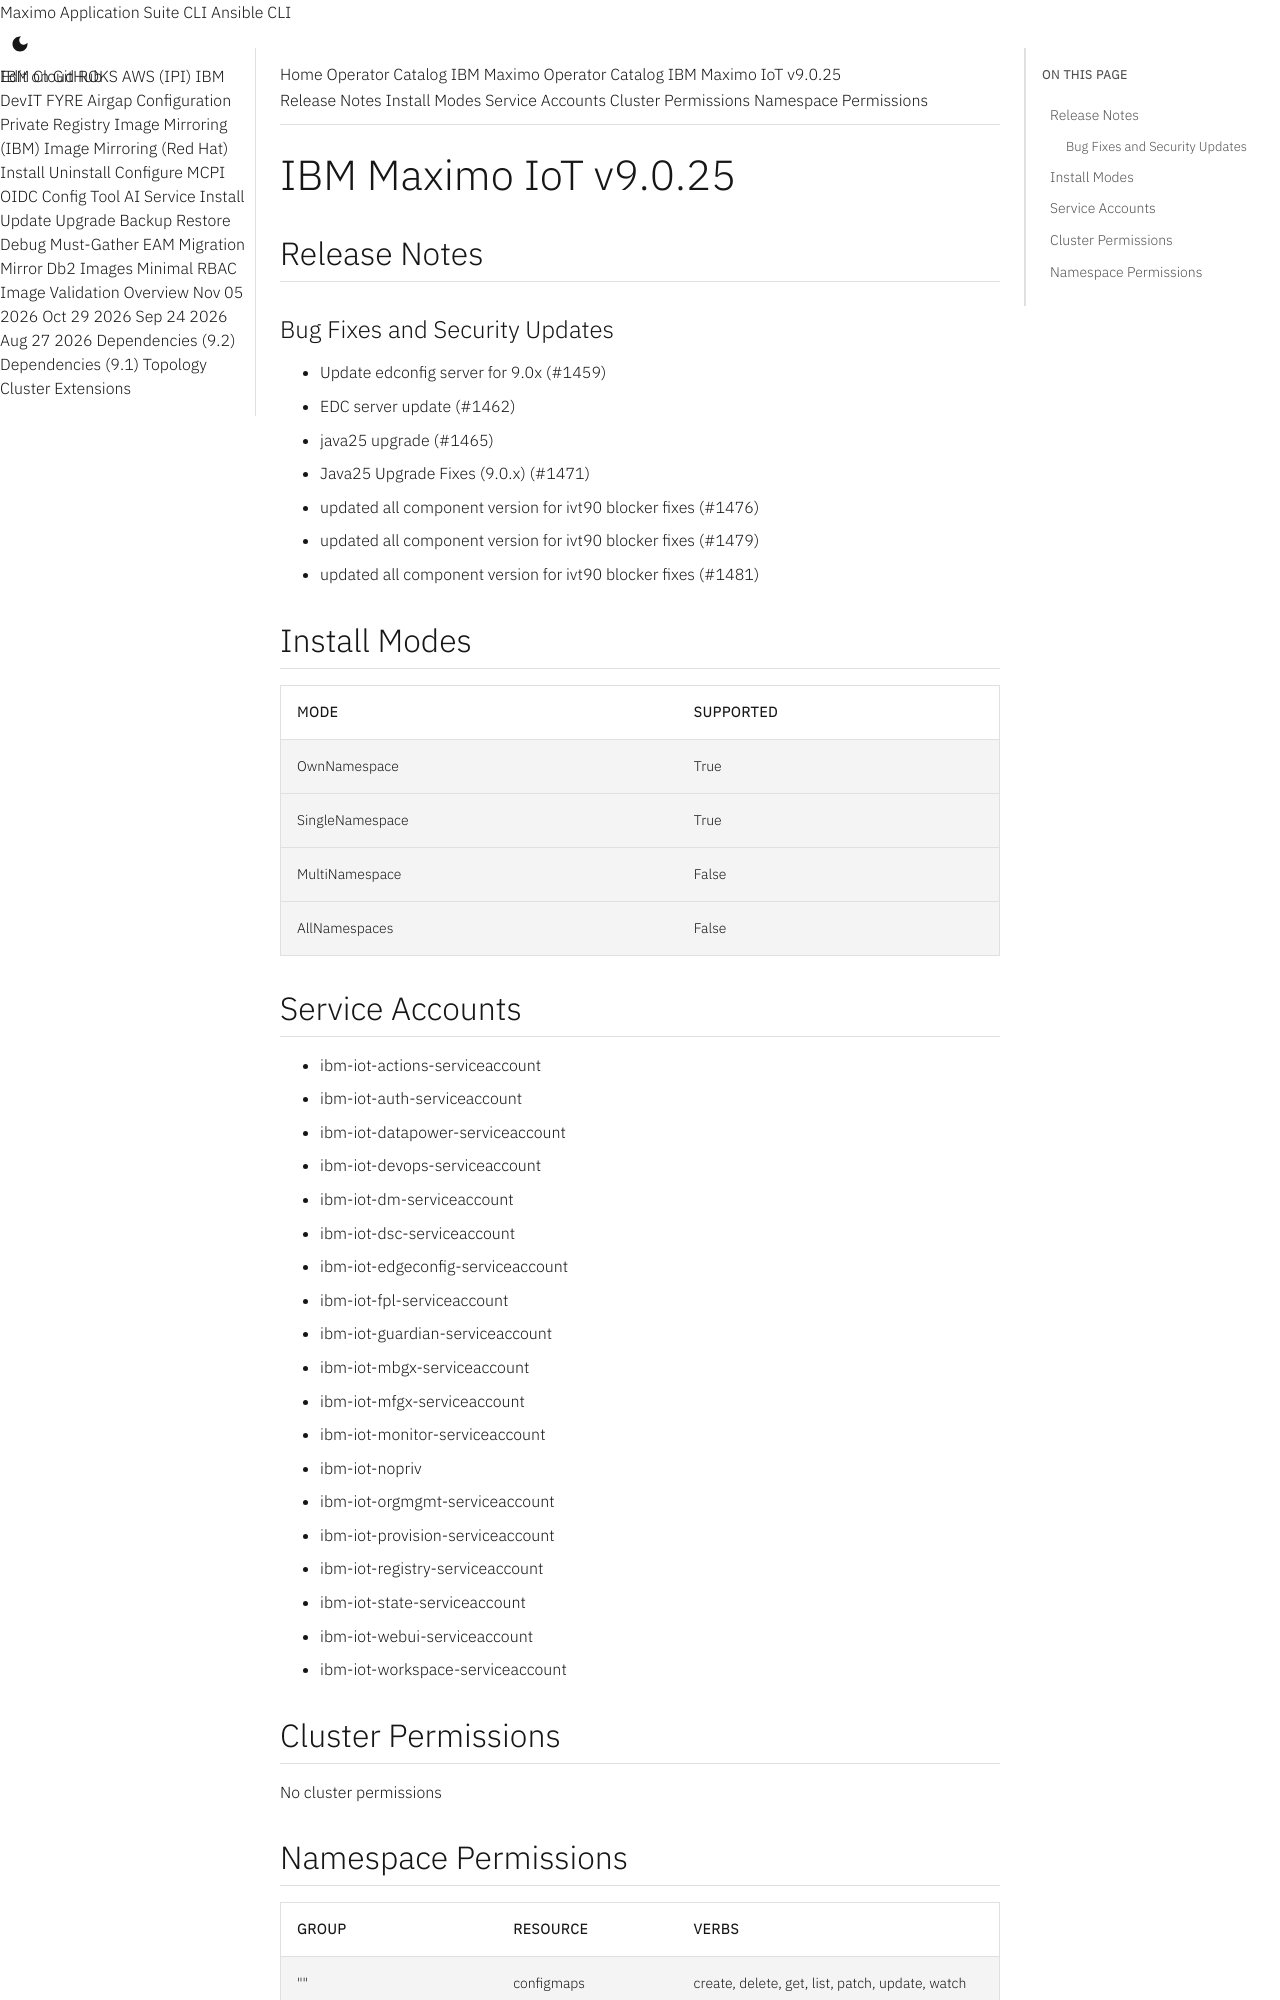

repository: ibm-mas/cli · page: catalogs/packages/ibm-mas-iot/9.0.25/index.html · generator: mkdocs

extra_breadcrumb_title_1: Operator Catalog
extra_breadcrumb_title_2: IBM Maximo Operator Catalog
extra_breadcrumb_url_2: ../../../
nav_title: Operator Catalog

IBM Maximo IoT v9.0.25
================================================================================

Release Notes
--------------------------------------------------------------------------------
### Bug Fixes and Security Updates
- Update edconfig server for 9.0x (#1459)
- EDC server update (#1462)
- java25 upgrade (#1465)
- Java25 Upgrade Fixes (9.0.x) (#1471)
- updated all component version for ivt90 blocker fixes (#1476)
- updated all component version for ivt90 blocker fixes (#1479)
- updated all component version for ivt90 blocker fixes (#1481)

Install Modes
--------------------------------------------------------------------------------
| Mode                 | Supported |
| :------------------- | :-------- |
| OwnNamespace         | True      |
| SingleNamespace      | True      |
| MultiNamespace       | False     |
| AllNamespaces        | False     |

Service Accounts
--------------------------------------------------------------------------------
- ibm-iot-actions-serviceaccount
- ibm-iot-auth-serviceaccount
- ibm-iot-datapower-serviceaccount
- ibm-iot-devops-serviceaccount
- ibm-iot-dm-serviceaccount
- ibm-iot-dsc-serviceaccount
- ibm-iot-edgeconfig-serviceaccount
- ibm-iot-fpl-serviceaccount
- ibm-iot-guardian-serviceaccount
- ibm-iot-mbgx-serviceaccount
- ibm-iot-mfgx-serviceaccount
- ibm-iot-monitor-serviceaccount
- ibm-iot-nopriv
- ibm-iot-orgmgmt-serviceaccount
- ibm-iot-provision-serviceaccount
- ibm-iot-registry-serviceaccount
- ibm-iot-state-serviceaccount
- ibm-iot-webui-serviceaccount
- ibm-iot-workspace-serviceaccount

Cluster Permissions
--------------------------------------------------------------------------------
No cluster permissions
